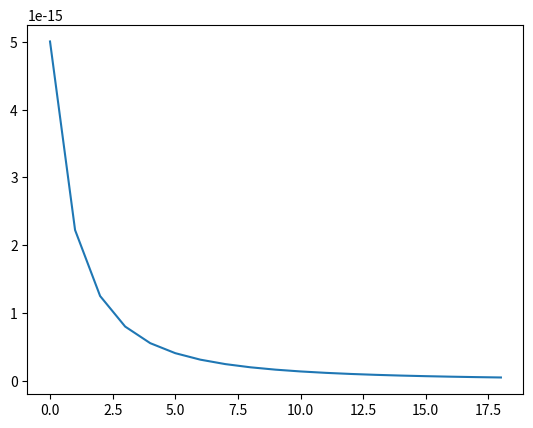

Source code (Python):
import matplotlib.pyplot as plt
import numpy as np

class NewtonLaw:
    def __init__(self) -> None:
        self.G = 6.674 * 10**-11
    
    def gravitational_force(self, m1: float, m2: float, r: int) -> float:
        return (self.G * m1 * m2) / r**2

if __name__ == "__main__":
    m1 = 0.5
    m2 = 1.5

    g_forces = np.array([NewtonLaw().gravitational_force(m1, m2, r) for r in range(100, 1001, 50)])

    plt.plot(g_forces)
    plt.show()
